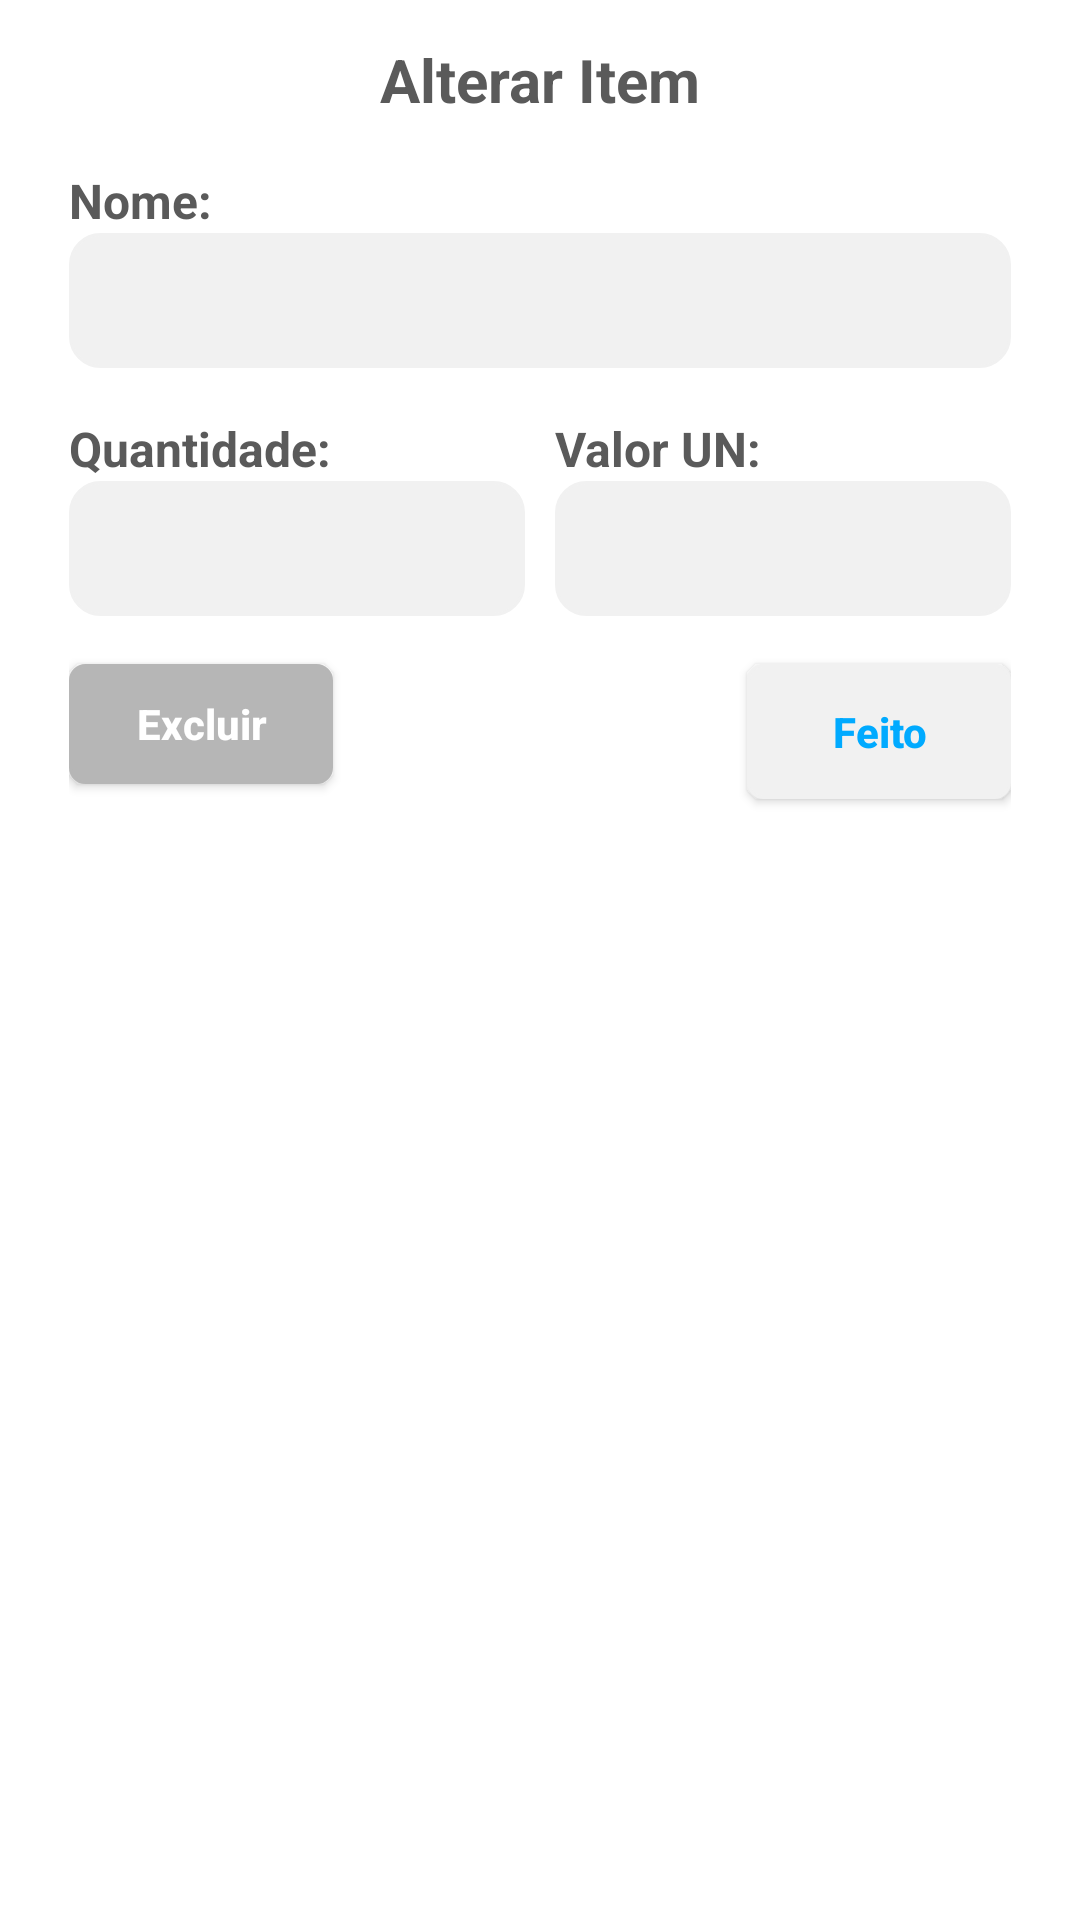

This screen was rendered from an Android layout file. Write that file and the resources it references.
<!-- AndroidManifest.xml: application theme Theme.MinhasListas -->
<!-- res/layout/dialog_edit_item.xml -->
<?xml version="1.0" encoding="utf-8"?>
<androidx.constraintlayout.widget.ConstraintLayout xmlns:android="http://schemas.android.com/apk/res/android"
    xmlns:app="http://schemas.android.com/apk/res-auto"
    xmlns:tools="http://schemas.android.com/tools"
    android:layout_width="match_parent"
    android:layout_height="wrap_content"
    android:minWidth="300dp"
    android:background="@color/appPrimaryBgDialog"
    android:paddingHorizontal="23dp"
    android:paddingVertical="13dp">

    <androidx.constraintlayout.widget.Guideline
        android:id="@+id/guideline3"
        android:layout_width="0dp"
        android:layout_height="0dp"
        android:orientation="vertical"
        app:layout_constraintEnd_toEndOf="parent"
        app:layout_constraintGuide_percent="0.5"
        app:layout_constraintStart_toStartOf="parent" />

    <androidx.appcompat.widget.AppCompatTextView
        android:id="@+id/dialog_edit_item_textview_title"
        android:layout_width="wrap_content"
        android:layout_height="wrap_content"
        android:text="@string/dialog_edit_item_title"
        android:textColor="@color/appText"
        android:textSize="20sp"
        android:textStyle="bold"
        app:layout_constraintEnd_toEndOf="parent"
        app:layout_constraintStart_toStartOf="parent"
        app:layout_constraintTop_toTopOf="parent" />

    <androidx.appcompat.widget.AppCompatTextView
        android:id="@+id/dialog_edit_item_textview_nome"
        android:layout_width="wrap_content"
        android:layout_height="wrap_content"
        android:text="@string/nome_dialog"
        android:textColor="@color/appText"
        android:textSize="16sp"
        android:layout_marginTop="16dp"
        android:textStyle="bold"
        app:layout_constraintStart_toStartOf="parent"
        app:layout_constraintTop_toBottomOf="@+id/dialog_edit_item_textview_title" />

    <androidx.appcompat.widget.AppCompatEditText
        android:id="@+id/dialog_edit_item_edittext_nome"
        android:layout_width="0dp"
        android:layout_height="45dp"
        android:background="@drawable/campo_add"
        android:paddingVertical="5dp"
        android:paddingStart="8dp"
        android:inputType="text"
        android:textColor="@color/textColorItemQtValor"
        android:textSize="16sp"
        app:layout_constraintEnd_toEndOf="parent"
        app:layout_constraintStart_toStartOf="parent"
        app:layout_constraintTop_toBottomOf="@+id/dialog_edit_item_textview_nome" />

    <androidx.appcompat.widget.AppCompatTextView
        android:id="@+id/dialog_edit_item_textview_quanti"
        android:layout_width="wrap_content"
        android:layout_height="wrap_content"
        android:layout_marginTop="16dp"
        android:text="@string/quantidade_dialog"
        android:textColor="@color/appText"
        android:textSize="16sp"
        android:textStyle="bold"
        app:layout_constraintStart_toStartOf="parent"
        app:layout_constraintTop_toBottomOf="@+id/dialog_edit_item_edittext_nome" />

    <androidx.appcompat.widget.AppCompatEditText
        android:id="@+id/dialog_edit_item_edittext_quanti"
        android:layout_width="0dp"
        android:layout_height="45dp"
        android:layout_marginEnd="5dp"
        android:background="@drawable/campo_add"
        android:inputType="number"
        android:paddingVertical="5dp"
        android:paddingStart="8dp"
        android:textColor="@color/textColorItemQtValor"
        android:textSize="16sp"
        app:layout_constraintEnd_toStartOf="@+id/guideline3"
        app:layout_constraintStart_toStartOf="@+id/dialog_edit_item_textview_quanti"
        app:layout_constraintTop_toBottomOf="@+id/dialog_edit_item_textview_quanti"
        tools:ignore="RtlSymmetry" />

    <androidx.appcompat.widget.AppCompatTextView
        android:id="@+id/dialog_edit_item_textview_valor"
        android:layout_width="wrap_content"
        android:layout_height="wrap_content"
        android:text="@string/valor_un_dialog"
        android:textColor="@color/appText"
        android:textSize="16sp"
        android:textStyle="bold"
        app:layout_constraintBottom_toBottomOf="@+id/dialog_edit_item_textview_quanti"
        app:layout_constraintStart_toStartOf="@+id/dialog_edit_item_edittext_valor"
        app:layout_constraintTop_toTopOf="@+id/dialog_edit_item_textview_quanti" />

    <androidx.appcompat.widget.AppCompatEditText
        android:id="@+id/dialog_edit_item_edittext_valor"
        android:layout_width="0dp"
        android:layout_height="45dp"
        android:layout_marginStart="5dp"
        android:background="@drawable/campo_add"
        android:inputType="numberDecimal"
        android:paddingVertical="5dp"
        android:paddingStart="8dp"
        android:textColor="@color/textColorItemQtValor"
        android:textSize="16sp"
        app:layout_constraintEnd_toEndOf="parent"
        app:layout_constraintStart_toStartOf="@+id/guideline3"
        app:layout_constraintTop_toBottomOf="@+id/dialog_edit_item_textview_valor"
        tools:ignore="RtlSymmetry" />

    <androidx.appcompat.widget.AppCompatButton
        android:id="@+id/dialog_edit_item_btn_salvar"
        android:layout_width="wrap_content"
        android:layout_height="45dp"
        android:layout_marginTop="16dp"
        android:background="@drawable/bg_border_radius_dialog"
        android:backgroundTint="@color/bgColorDialogFeito"
        android:text="@string/btn_dialog_feito"
        android:textAlignment="center"
        android:textAllCaps="false"
        android:textColor="@color/appPrimary"
        android:textStyle="bold"
        app:layout_constraintEnd_toEndOf="@+id/dialog_edit_item_edittext_valor"
        app:layout_constraintTop_toBottomOf="@+id/dialog_edit_item_edittext_valor" />

    <androidx.appcompat.widget.AppCompatButton
        android:id="@+id/dialog_edit_item_btn_cancelar"
        android:layout_width="wrap_content"
        android:layout_height="40dp"
        android:layout_marginTop="16dp"
        android:background="@drawable/bg_border_radius_dialog"
        android:backgroundTint="@color/bgColorDialogCancelar"
        android:text="@string/dialog_edit_item_btn_excluir"
        android:textAlignment="center"
        android:textAllCaps="false"
        android:textColor="@color/white"
        android:textStyle="bold"
        app:layout_constraintStart_toStartOf="@+id/dialog_edit_item_edittext_quanti"
        app:layout_constraintTop_toBottomOf="@+id/dialog_edit_item_edittext_quanti" />

</androidx.constraintlayout.widget.ConstraintLayout>
<!-- resources referenced by this layout -->
<resources>
  <color name="appPrimary">#00AAFF</color>
  <color name="appPrimaryBgDialog">#FFFFFF</color>
  <color name="appText">#5A5A5A</color>
  <color name="bgColorDialogCancelar">#B6B6B6</color>
  <color name="bgColorDialogFeito">#F1F1F1</color>
  <color name="textColorItemQtValor">#8D8D8D</color>
  <color name="white">#FFFFFFFF</color>
  <!-- drawable bg_border_radius_dialog (drawable) -->
  <?xml version="1.0" encoding="utf-8"?>
  <shape xmlns:android="http://schemas.android.com/apk/res/android" android:shape="rectangle" >
      <corners
          android:radius="5dp"
          />
      <solid
          android:color="@color/bgColorDialogFeito"
          />
      <stroke
          android:width="1dp"
          android:color="@color/white"
          />
  </shape>
  <!-- drawable campo_add (drawable) -->
  <?xml version="1.0" encoding="utf-8"?>
  <shape xmlns:android="http://schemas.android.com/apk/res/android" android:shape="rectangle" >
      <corners
          android:radius="10dp"
          />
      <solid
          android:color="#F1F1F1"
          />
      <stroke
          android:width="1dp"
          android:color="#F1F1F1"
          />
  </shape>
  <string name="btn_dialog_feito">Feito</string>
  <string name="dialog_edit_item_btn_excluir">Excluir</string>
  <string name="dialog_edit_item_title">Alterar Item</string>
  <string name="nome_dialog">Nome:</string>
  <string name="quantidade_dialog">Quantidade:</string>
  <string name="valor_un_dialog">Valor UN:</string>
  <style name="Theme.MinhasListas" parent="Theme.MaterialComponents.DayNight.DarkActionBar">
  
          <item name="colorPrimary">@color/appText</item>
          <item name="colorPrimaryDark">@color/colorPrimaryDark</item>
          <item name="colorAccent">@color/colorAccent</item>
          <item name="android:actionBarStyle">@style/MyActionBar</item>
          
      </style>
  <color name="colorPrimaryDark">#00AAFF</color>
  <color name="colorAccent">#00AAFF</color>
  <style name="MyActionBar" parent="@style/Widget.AppCompat.Light.ActionBar.Solid.Inverse">
          <item name="android:background">@color/appPrimary</item>
          
          <item name="background">@color/appPrimary</item>
      </style>
</resources>
